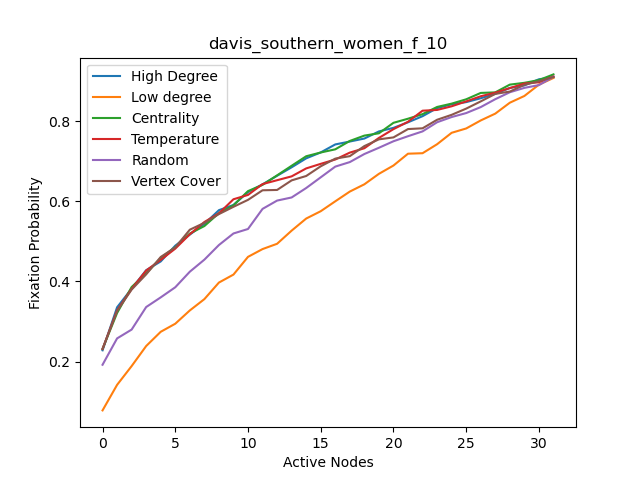

The table this chart was drawn from, first rows:
, High Degree, High Degree nodes, Centrality, Centrality nodes, Temparature, Temperature nodes, Random, Random nodes, Low Degree, Low degree nodes, Vertex Cover, Vertex Cover nodes
0, 0.2283, 25, 0.2318, 25, 0.2317, 26, 0.1923, 24, 0.0785, 15, 0.2316, 25
1, 0.3356, 26, 0.3213, 26, 0.3281, 25, 0.258, 3, 0.1422, 16, 0.3266, 26
2, 0.3819, 24, 0.3861, 24, 0.3815, 24, 0.28, 7, 0.189, 17, 0.3797, 24
3, 0.4281, 0, 0.4204, 13, 0.4272, 22, 0.3362, 29, 0.239, 7, 0.4177, 22
4, 0.4499, 2, 0.4585, 0, 0.4538, 23, 0.3603, 15, 0.2745, 18, 0.461, 23
5, 0.4892, 13, 0.4854, 2, 0.4818, 28, 0.3855, 4, 0.2946, 19, 0.4849, 20
6, 0.5168, 22, 0.5194, 12, 0.5176, 29, 0.4243, 6, 0.3277, 30, 0.529, 29
7, 0.5434, 23, 0.5381, 23, 0.5482, 20, 0.4543, 28, 0.3559, 31, 0.5461, 27
8, 0.5777, 1, 0.5702, 1, 0.5698, 0, 0.4908, 23, 0.3972, 4, 0.5679, 21
9, 0.5907, 3, 0.5898, 3, 0.6049, 1, 0.5196, 2, 0.4171, 5, 0.5861, 28
10, 0.6228, 12, 0.6252, 11, 0.6157, 2, 0.5308, 18, 0.4613, 6, 0.6034, 18
11, 0.6421, 11, 0.6408, 14, 0.6427, 3, 0.5809, 25, 0.4807, 8, 0.6273, 19
12, 0.6635, 20, 0.6645, 22, 0.6524, 4, 0.6016, 8, 0.4939, 9, 0.6281, 30
13, 0.6846, 29, 0.6884, 28, 0.662, 5, 0.6094, 30, 0.5267, 10, 0.652, 31
14, 0.7069, 14, 0.7121, 20, 0.6818, 6, 0.6329, 11, 0.5568, 21, 0.6629, 0
15, 0.7217, 27, 0.7215, 29, 0.6932, 7, 0.6596, 0, 0.5751, 28, 0.6871, 1
16, 0.7416, 4, 0.7294, 8, 0.704, 8, 0.6863, 27, 0.5998, 14, 0.7062, 2
17, 0.7488, 5, 0.7503, 10, 0.7212, 9, 0.6976, 22, 0.6241, 27, 0.7124, 3
18, 0.7563, 6, 0.7636, 9, 0.7321, 10, 0.7177, 10, 0.6422, 11, 0.7375, 4
19, 0.774, 8, 0.7694, 27, 0.7578, 11, 0.7333, 14, 0.6683, 20, 0.7543, 5
20, 0.7829, 9, 0.7955, 5, 0.7797, 12, 0.7495, 17, 0.689, 29, 0.7591, 6
21, 0.7968, 10, 0.8057, 4, 0.7981, 13, 0.7621, 21, 0.7185, 1, 0.7799, 7
22, 0.812, 21, 0.8171, 6, 0.8257, 14, 0.7741, 5, 0.7197, 3, 0.7818, 8
23, 0.8321, 28, 0.835, 21, 0.8276, 15, 0.7969, 1, 0.7421, 12, 0.8031, 9
24, 0.8417, 7, 0.8433, 7, 0.8367, 16, 0.8099, 12, 0.7706, 0, 0.8154, 10
25, 0.8471, 18, 0.8541, 16, 0.8488, 17, 0.8198, 31, 0.7814, 2, 0.8309, 11
26, 0.8567, 19, 0.87, 17, 0.8617, 27, 0.8347, 9, 0.8014, 13, 0.8489, 12
27, 0.8677, 30, 0.8714, 30, 0.8707, 21, 0.8544, 16, 0.8184, 22, 0.8676, 13
28, 0.8824, 31, 0.8907, 31, 0.882, 30, 0.8717, 13, 0.8456, 23, 0.8734, 14
29, 0.8888, 15, 0.8952, 18, 0.8934, 31, 0.8826, 26, 0.8624, 24, 0.8901, 15
30, 0.904, 16, 0.902, 19, 0.8966, 18, 0.8895, 19, 0.8906, 26, 0.8991, 16
31, 0.9092, 17, 0.9162, 15, 0.911, 19, 0.9102, 20, 0.9073, 25, 0.9096, 17
